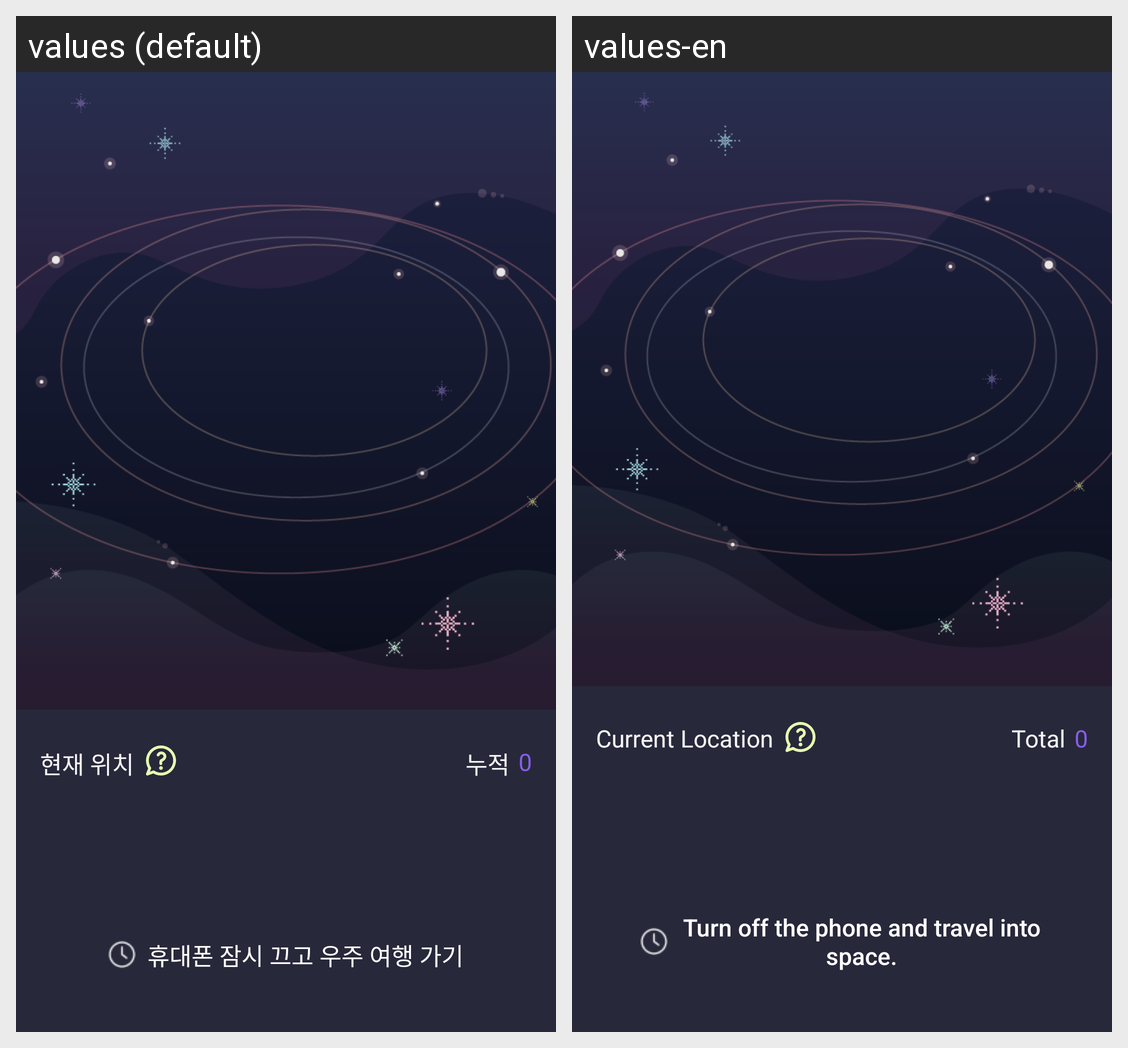

The Android screen above is rendered under two locales of the same app. Produce the string resources it draws, with the default and per-locale values.
Android screen res/layout/fragment_home.xml rendered under 2 locales, left to right: values (default), values-en. Device: Nexus 5 (rendered at 1080×1920; each locale shown at half size, 540×960, under a caption strip naming it); theme Base.Theme.CosmicDetox.
Strings drawn on this screen, with the default value and each locale's value (text and hints the layout hard-codes, and strings that could not be matched under every locale, appear in the picture but are not listed):

home_current_location
  values: 현재 위치
  values-en: Current Location

home_total
  values: 누적
  values-en: Total

home_travel_btn_text
  values: 휴대폰 잠시 끄고 우주 여행 가기
  values-en: Turn off the phone and travel into space.
